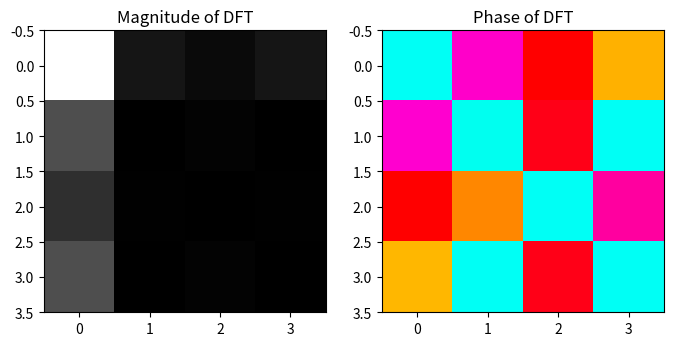

Reproduce this figure in Python.
# -*- coding: utf-8 -*-
"""
Created on Fri Oct 13 10:41:20 2023

[redacted]
"""

import numpy as np
import matplotlib.pyplot as plt

def fft2D(x):
    N, M = x.shape

    if N == 1 and M == 1:
        return x

    X = np.zeros((N, M), dtype=complex)

    for u in range(N):
        for v in range(M):
            X[u, v] = 0
            for m in range(M):
                for n in range(N):
                    X[u, v] += x[n, m] * np.exp(-2j * np.pi * ((u * n / N) + (v * m / M)))

    return X


def ifft2D(X):
    N, M = X.shape
    x = np.zeros((N, M), dtype=complex)

    for m in range(M):
        for n in range(N):
            x[n, m] = 0
            for v in range(M):
                for u in range(N):
                    x[n, m] += X[u, v] * np.exp(2j * np.pi * ((u * n / N) + (v * m / M)))

    return x / (N * M)


matrix = np.array([[1, 3, 3, 5], [5, 6, 7, 9], [9, 10, 14, 12], [13, 14, 15, 17]], dtype=complex)


DFT_result = fft2D(matrix)
print("Hasil DFT:")
print(DFT_result)


iDFT_result = ifft2D(DFT_result)
print("Hasil IFFT:")
print(iDFT_result)


plt.figure(figsize=(8, 8))
plt.subplot(121)
plt.imshow(np.abs(DFT_result), cmap='gray')
plt.title('Magnitude of DFT')
plt.subplot(122)
plt.imshow(np.angle(DFT_result), cmap='hsv')
plt.title('Phase of DFT')

plt.show()
